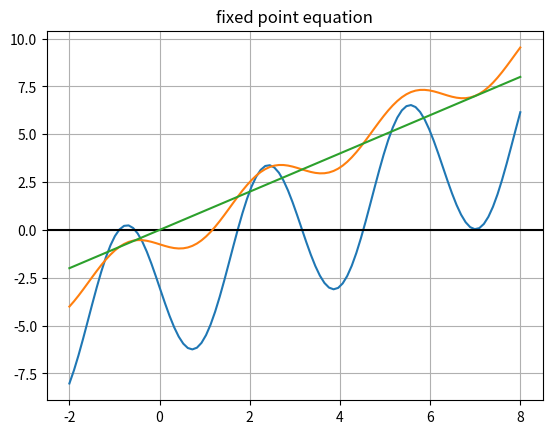

Recreate this plot in Python.
import numpy as np
import matplotlib.pyplot as plt
def driver():
    y = lambda x: x - 4*np.sin(2*x) - 3
    x = np.linspace(-2, 8, 100)

    yx = y(x)

    plt.plot(x, yx)
    plt.title("f(x) = x - 4sin(2x) - 3")
    plt.grid(True, which='both')
    plt.axhline(y=0, color='k')
    plt.show()

    f = lambda x: -1*np.sin(2*x) +5/4*x-3/4
    fx = f(x)
    plt.plot(x, fx)
    plt.plot(x,x)
    plt.title("fixed point equation")
    plt.grid(True, which='both')
    plt.show()

    Nmax = 100
    tol = 0.5*10**(-10)
# test f1 '''
    x0 = 1.8
    f1 =lambda x: -1*np.sin(2*x) +5/4*x-3/4
    [xstar,ier] = fixedpt(f1,x0,tol,Nmax)
    print('the approximate fixed point is:',xstar)
    print('f1(xstar):',f1(xstar))
    print('Error message reads:',ier)

# define routines
def fixedpt(f,x0,tol,Nmax):
    ''' x0 = initial guess'''
    ''' Nmax = max number of iterations'''
    ''' tol = stopping tolerance'''
    count = 0
    while (count <Nmax):
        #print("f(x) =", f(x0))
        count = count +1
        x1 = f(x0)
        if (abs(x1-x0)/x1 <tol):
            xstar = x1
            ier = 0
            return [xstar,ier]
        x0 = x1
    xstar = x1
    ier = 1
    return [xstar, ier]
driver()
